Image classification data set "data" (Pazlik19/YoloVision on GitHub). Class labels (31): latter А, latter Б, latter В, latter Г, latter Д, latter Е, latter Ж, latter З, latter И, latter Й, latter К, latter Л, latter М, latter Н, latter О, latter П, latter Р, latter С, latter Т, latter У, latter Ф, latter Х, latter Ц, latter Ч, latter Щ, latter Ъ, latter Ы, latter Ь, latter Э, latter Ю, latter Я.

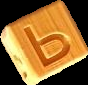
Label: latter Ь

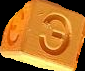
Label: latter Э

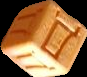
Label: latter Д

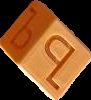
Label: latter Ъ

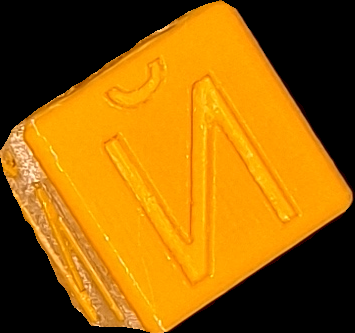
Label: latter Й

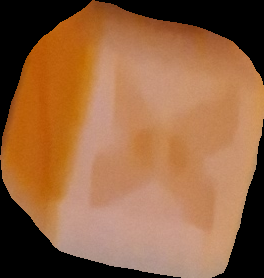
Label: latter Х
